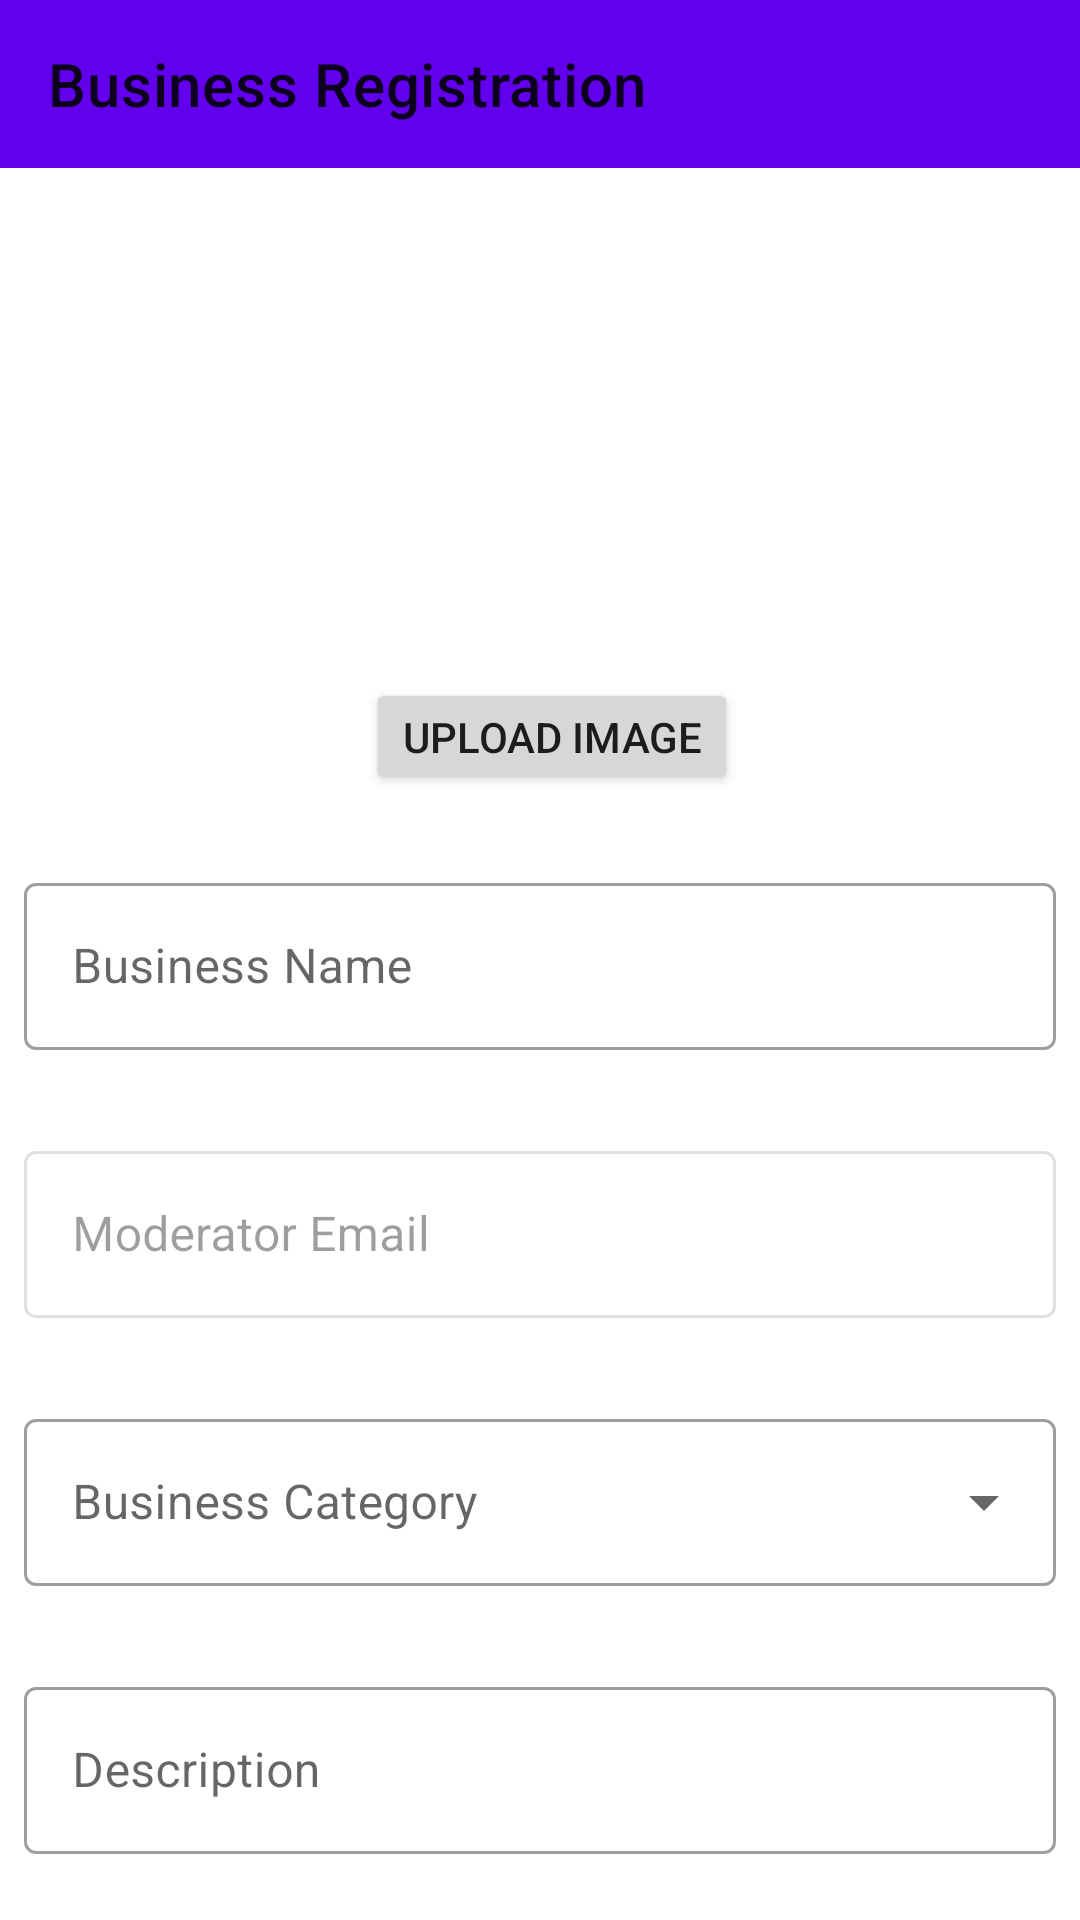

Write the Android layout XML for this screen, with the resource values it uses.
<!-- AndroidManifest.xml: application theme Theme.PageBook.NoActionBar -->
<!-- res/layout/activity_business_registration.xml -->
<?xml version="1.0" encoding="utf-8"?>
<androidx.constraintlayout.widget.ConstraintLayout
    xmlns:android="http://schemas.android.com/apk/res/android"
    xmlns:app="http://schemas.android.com/apk/res-auto"
    xmlns:tools="http://schemas.android.com/tools"
    android:layout_width="match_parent"
    android:layout_height="match_parent"
    tools:context=".ui.fragments.business.BusinessRegistrationActivity">

    <com.google.android.material.appbar.AppBarLayout
        android:id="@+id/appBarLayout_business_registration"
        android:layout_width="match_parent"
        android:layout_height="wrap_content"
        app:layout_constraintEnd_toEndOf="parent"
        app:layout_constraintStart_toStartOf="parent"
        app:layout_constraintTop_toTopOf="parent">

        <androidx.appcompat.widget.Toolbar
            android:id="@+id/toolbar_business_registration"
            android:layout_width="match_parent"
            android:layout_height="?attr/actionBarSize"
            app:title="Business Registration">

        </androidx.appcompat.widget.Toolbar>

    </com.google.android.material.appbar.AppBarLayout>

    <androidx.core.widget.NestedScrollView
        android:layout_width="match_parent"
        android:layout_height="0dp"
        android:fillViewport="true"
        app:layout_constraintBottom_toBottomOf="parent"
        app:layout_constraintTop_toBottomOf="@id/appBarLayout_business_registration">

        <androidx.constraintlayout.widget.ConstraintLayout
            android:layout_width="match_parent"
            android:layout_height="match_parent">

            <ImageView
                android:id="@+id/iv_business_reg_pic"
                android:layout_width="150dp"
                android:layout_height="150dp"
                android:layout_marginTop="16dp"
                android:src="@drawable/user_placeholder"
                app:layout_constraintEnd_toEndOf="parent"
                app:layout_constraintStart_toStartOf="parent"
                app:layout_constraintTop_toTopOf="parent" />

            <Button
                android:id="@+id/btn_upload_business_dp"
                android:layout_width="wrap_content"
                android:layout_height="wrap_content"
                android:layout_marginTop="4dp"
                android:minWidth="0dp"
                android:minHeight="0dp"
                android:layout_weight="1"
                android:text="Upload Image"
                android:layout_marginRight="16dp"
                android:layout_marginLeft="24dp"
                app:layout_constraintEnd_toEndOf="parent"
                app:layout_constraintStart_toStartOf="parent"
                app:layout_constraintTop_toBottomOf="@+id/iv_business_reg_pic"/>










































            <com.google.android.material.textfield.TextInputLayout
                android:id="@+id/tv_business_name"
                style="@style/Widget.MaterialComponents.TextInputLayout.OutlinedBox"
                android:layout_width="match_parent"
                android:layout_height="wrap_content"
                android:layout_marginStart="8dp"
                android:layout_marginLeft="8dp"
                android:layout_marginTop="24dp"
                android:layout_marginEnd="8dp"
                android:layout_marginRight="8dp"
                android:hint="Business Name"
                app:errorEnabled="true"
                app:layout_constraintEnd_toEndOf="parent"
                app:layout_constraintStart_toStartOf="parent"
                app:layout_constraintTop_toBottomOf="@+id/btn_upload_business_dp">

                <com.google.android.material.textfield.TextInputEditText
                    android:id="@+id/et_business_name"
                    android:layout_width="match_parent"
                    android:layout_height="wrap_content" />

            </com.google.android.material.textfield.TextInputLayout>

            <com.google.android.material.textfield.TextInputLayout
                android:id="@+id/tv_business_reg_email"
                style="@style/Widget.MaterialComponents.TextInputLayout.OutlinedBox"
                android:layout_width="match_parent"
                android:layout_height="wrap_content"
                android:layout_marginStart="8dp"
                android:layout_marginLeft="8dp"
                android:layout_marginTop="8dp"
                android:layout_marginEnd="8dp"
                android:layout_marginRight="8dp"
                android:hint="Moderator Email"
                app:errorEnabled="true"
                android:enabled="false"
                app:layout_constraintEnd_toEndOf="parent"
                app:layout_constraintStart_toStartOf="parent"
                app:layout_constraintTop_toBottomOf="@id/tv_business_name">

                <com.google.android.material.textfield.TextInputEditText
                    android:id="@+id/et_business_reg_email"
                    android:inputType="textEmailAddress"
                    android:layout_width="match_parent"
                    android:layout_height="wrap_content" />

            </com.google.android.material.textfield.TextInputLayout>

            <com.google.android.material.textfield.TextInputLayout
                android:id="@+id/tv_business_reg_category"
                style="@style/Widget.MaterialComponents.TextInputLayout.OutlinedBox.ExposedDropdownMenu"
                android:layout_width="match_parent"
                android:layout_height="wrap_content"
                android:layout_marginStart="8dp"
                android:layout_marginLeft="8dp"
                android:layout_marginTop="8dp"
                android:layout_marginEnd="8dp"
                android:layout_marginRight="8dp"
                android:hint="Business Category"
                app:errorEnabled="true"
                app:layout_constraintEnd_toEndOf="parent"
                app:layout_constraintStart_toStartOf="parent"
                app:layout_constraintTop_toBottomOf="@+id/tv_business_reg_email">

                <AutoCompleteTextView
                    android:id="@+id/auto_tv_business_reg_category"
                    android:layout_width="match_parent"
                    android:layout_height="wrap_content"
                    android:inputType="none" />

            </com.google.android.material.textfield.TextInputLayout>

            <com.google.android.material.textfield.TextInputLayout
                android:id="@+id/tv_business_reg_desc"
                style="@style/Widget.MaterialComponents.TextInputLayout.OutlinedBox"
                android:layout_width="match_parent"
                android:layout_height="wrap_content"
                android:layout_marginStart="8dp"
                android:layout_marginLeft="8dp"
                android:layout_marginTop="8dp"
                android:layout_marginEnd="8dp"
                android:layout_marginRight="8dp"
                android:hint="Description"
                app:errorEnabled="true"
                app:layout_constraintEnd_toEndOf="parent"
                app:layout_constraintStart_toStartOf="parent"
                app:layout_constraintTop_toBottomOf="@id/tv_business_reg_category">

                <com.google.android.material.textfield.TextInputEditText
                    android:id="@+id/et_business_reg_desc"
                    android:layout_width="match_parent"
                    android:layout_height="wrap_content" />

            </com.google.android.material.textfield.TextInputLayout>

            <Button
                android:id="@+id/btn_business_register"
                android:layout_width="wrap_content"
                android:layout_height="wrap_content"
                android:layout_marginStart="8dp"
                android:layout_marginLeft="8dp"
                android:layout_marginTop="32dp"
                android:layout_marginEnd="8dp"
                android:layout_marginRight="8dp"
                android:layout_marginBottom="16dp"
                android:text="Register"
                app:layout_constraintBottom_toBottomOf="parent"
                app:layout_constraintEnd_toEndOf="parent"
                app:layout_constraintStart_toStartOf="parent"
                app:layout_constraintTop_toBottomOf="@+id/tv_business_reg_desc" />

        </androidx.constraintlayout.widget.ConstraintLayout>

    </androidx.core.widget.NestedScrollView>

</androidx.constraintlayout.widget.ConstraintLayout>
<!-- resources referenced by this layout -->
<resources>
  <style name="Theme.PageBook.NoActionBar">
          <item name="windowActionBar">false</item>
          <item name="windowNoTitle">true</item>
      </style>
</resources>
